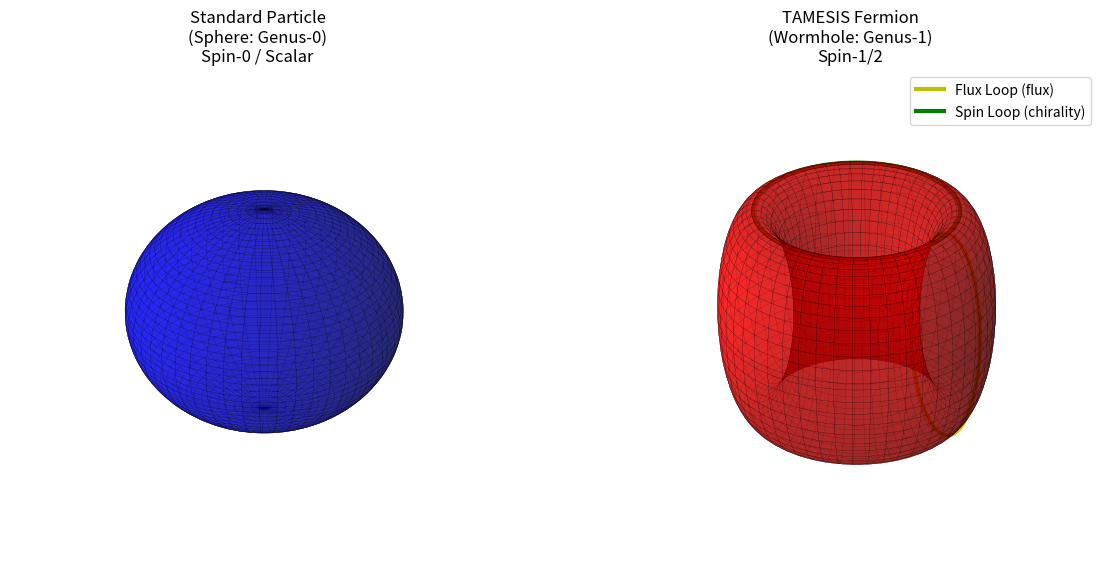

Here is the Python script that generated this plot: (Note: this script raises an exception after producing the figure.)
import numpy as np
import matplotlib.pyplot as plt
from mpl_toolkits.mplot3d import Axes3D

def plot_wormhole_topology():
    """
    Visualizes the topological difference between a standard particle (Sphere/Genus-0)
    and a TAMESIS spinor particle (Torus/Genus-1 Wormhole).
    """
    fig = plt.figure(figsize=(12, 6))

    # 1. Genus-0: Sphere (Scalar Particle)
    ax1 = fig.add_subplot(121, projection='3d')
    u = np.linspace(0, 2 * np.pi, 100)
    v = np.linspace(0, np.pi, 100)
    x = 10 * np.outer(np.cos(u), np.sin(v))
    y = 10 * np.outer(np.sin(u), np.sin(v))
    z = 10 * np.outer(np.ones(np.size(u)), np.cos(v))
    
    ax1.plot_surface(x, y, z, color='b', alpha=0.6, edgecolors='k', lw=0.1)
    ax1.set_title("Standard Particle\n(Sphere: Genus-0)\nSpin-0 / Scalar", fontsize=12)
    ax1.axis('off')

    # 2. Genus-1: Torus (Spinor/Wormhole)
    ax2 = fig.add_subplot(122, projection='3d')
    
    # Torus parameterization
    R = 8 # Major radius
    r = 3 # Minor radius
    u = np.linspace(0, 2 * np.pi, 100)
    v = np.linspace(0, 2 * np.pi, 100)
    u, v = np.meshgrid(u, v)
    
    x = (R + r * np.cos(v)) * np.cos(u)
    y = (R + r * np.cos(v)) * np.sin(u)
    z = r * np.sin(v)
    
    # Plot the surface
    ax2.plot_surface(x, y, z, color='r', alpha=0.6, edgecolors='k', lw=0.1)
    
    # Highlight the "Throat" (The wormhole connection)
    # We can draw lines wrapping around the torus to show the non-contractible loops
    theta = np.linspace(0, 2*np.pi, 100)
    # Loop 1: Poloidal (Short way) - Represents E-field flux through throat
    x1 = (R + r * np.cos(theta)) * np.cos(0)
    y1 = (R + r * np.cos(theta)) * np.sin(0)
    z1 = r * np.sin(theta)
    ax2.plot(x1, y1, z1, 'y-', lw=3, label='Flux Loop (flux)')
    
    # Loop 2: Toroidal (Long way) - Represents Magnetic flux / Spin
    x2 = (R + r * np.cos(np.pi/2)) * np.cos(theta)
    y2 = (R + r * np.cos(np.pi/2)) * np.sin(theta)
    z2 = r * np.sin(np.pi/2) * np.ones_like(theta)
    ax2.plot(x2, y2, z2, 'g-', lw=3, label='Spin Loop (chirality)')

    ax2.set_title("TAMESIS Fermion\n(Wormhole: Genus-1)\nSpin-1/2", fontsize=12)
    ax2.axis('off')
    ax2.legend()
    
    # Adjust layout to prevent title clipping
    # tight_layout can sometimes be aggressive with 3D plots
    plt.tight_layout()
    plt.subplots_adjust(top=0.85)
    
    plt.savefig('../simulation/topology_comparison.png', bbox_inches='tight', pad_inches=0.1)
    print("Saved topology comparison.")

if __name__ == "__main__":
    plot_wormhole_topology()
